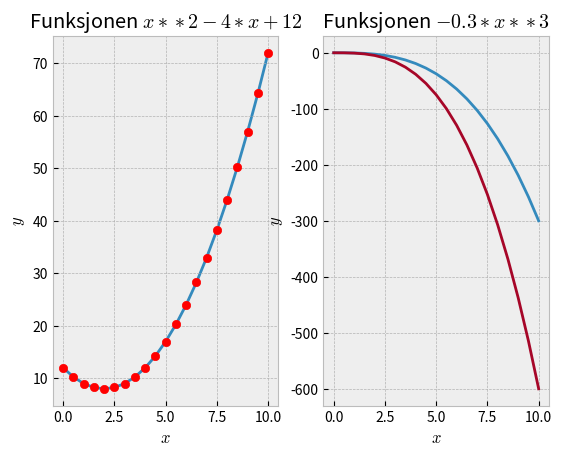

Here is the Python script that generated this plot: (Note: this script raises an exception after producing the figure.)
import matplotlib.pyplot as plt
import numpy as np

import os
def absRef(relRef): # funksjon for å finne absolutt referanse til en fil fra relativ referanse
    return os.path.join(os.path.dirname(__file__), relRef)


funksjon = 'x**2-4*x+12'

def f(x):
  return eval(funksjon)

xverdier = np.linspace(0, 10, 21)
yverdier = f(xverdier)


plt.style.use('bmh')

plt.subplot(1, 2, 1)
plt.scatter(xverdier, yverdier, color='red', zorder=2)
plt.plot(xverdier, yverdier, zorder=1)

plt.title(f'Funksjonen ${funksjon}$')
plt.xlabel('$x$')
plt.ylabel('$y$')


funksjon = '-0.3*x**3'

plt.subplot(1, 2, 2)
plt.plot(xverdier, f(xverdier))
plt.plot(xverdier, f(xverdier)*2)

plt.title(f'Funksjonen ${funksjon}$')
plt.xlabel('$x$')
plt.ylabel('$y$')


plt.savefig(absRef('plot/testPlot.png'))
plt.show()